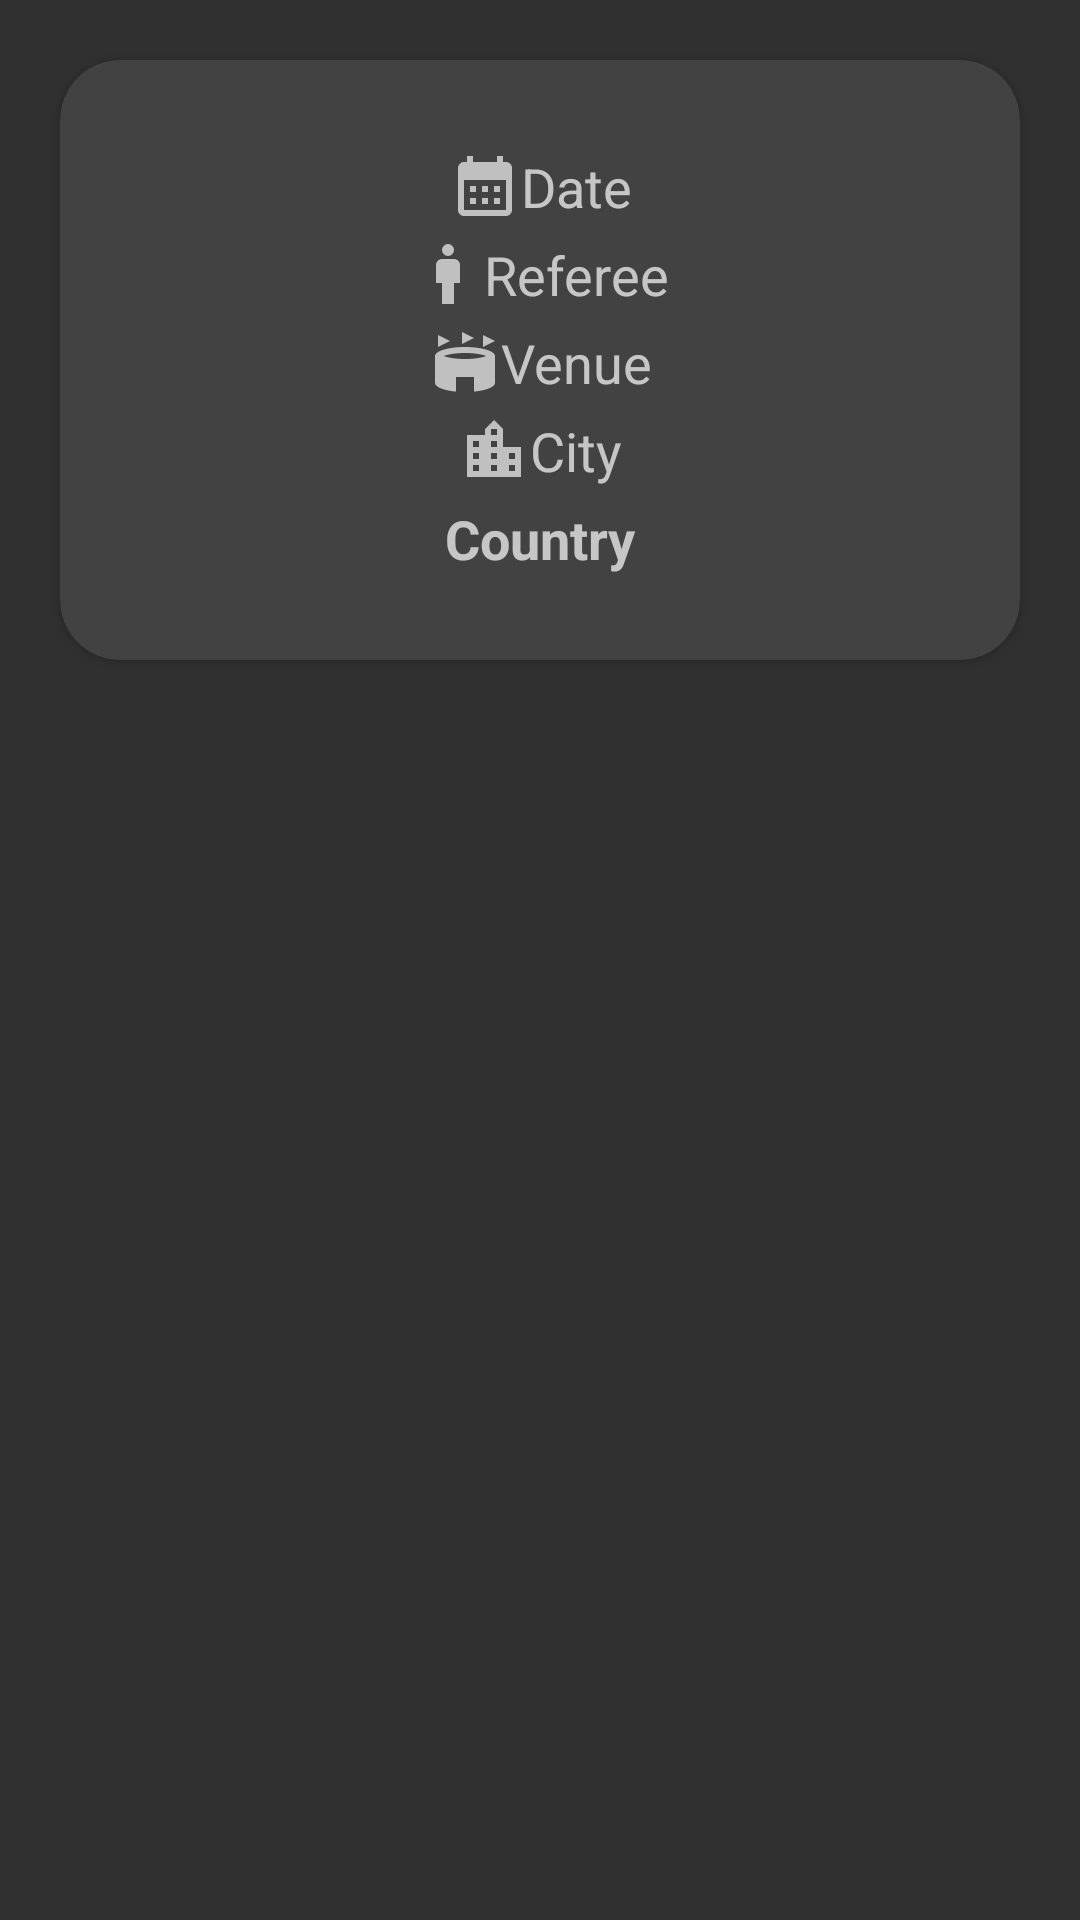

Here is an Android app screen rendered from its layout file. Give the layout XML and the strings, colors and styles it references.
<!-- AndroidManifest.xml: application theme Theme.QuickScores -->
<!-- res/layout/fragment_match_info.xml -->
<?xml version="1.0" encoding="utf-8"?>
<androidx.constraintlayout.widget.ConstraintLayout xmlns:android="http://schemas.android.com/apk/res/android"
    xmlns:tools="http://schemas.android.com/tools"
    android:layout_width="match_parent"
    android:layout_height="match_parent"
    xmlns:app="http://schemas.android.com/apk/res-auto"
    tools:context=".fragments.MatchInfoFragment">

    <androidx.cardview.widget.CardView
        android:layout_width="match_parent"
        android:layout_height="200dp"
        android:id="@+id/matchInfo"
        android:layout_marginStart="20dp"
        android:layout_marginEnd="20dp"
        android:layout_marginTop="20dp"
        app:layout_constraintStart_toStartOf="parent"
        app:layout_constraintEnd_toEndOf="parent"
        app:layout_constraintTop_toTopOf="parent"
        app:cardCornerRadius="20dp"
        android:padding="10dp"
        android:elevation="10dp">

        <androidx.constraintlayout.widget.ConstraintLayout
            android:layout_width="match_parent"
            android:layout_height="match_parent">

            <TextView
                android:layout_width="wrap_content"
                android:layout_height="wrap_content"
                android:id="@+id/matchDate"
                android:text="@string/date"
                android:textSize="18sp"
                app:layout_constraintTop_toTopOf="parent"
                app:layout_constraintStart_toStartOf="parent"
                app:layout_constraintEnd_toEndOf="parent"
                android:layout_marginTop="30dp"
                app:drawableLeftCompat="@drawable/baseline_calendar_month_24" />

            <TextView
                android:layout_width="wrap_content"
                android:layout_height="wrap_content"
                android:id="@+id/matchReferee"
                android:text="@string/referee"
                android:textSize="18sp"
                app:layout_constraintTop_toBottomOf="@id/matchDate"
                app:layout_constraintStart_toStartOf="parent"
                app:layout_constraintEnd_toEndOf="parent"
                android:layout_marginTop="5dp"
                app:drawableLeftCompat="@drawable/baseline_man_24" />

            <TextView
                android:layout_width="wrap_content"
                android:layout_height="wrap_content"
                android:id="@+id/matchVenue"
                android:text="@string/venue"
                android:textSize="18sp"
                app:layout_constraintTop_toBottomOf="@id/matchReferee"
                app:layout_constraintStart_toStartOf="parent"
                app:layout_constraintEnd_toEndOf="parent"
                android:layout_marginTop="5dp"
                app:drawableLeftCompat="@drawable/baseline_stadium_24" />

            <TextView
                android:layout_width="wrap_content"
                android:layout_height="wrap_content"
                android:id="@+id/matchCity"
                android:text="@string/city"
                android:textSize="18sp"
                app:layout_constraintTop_toBottomOf="@id/matchVenue"
                app:layout_constraintStart_toStartOf="parent"
                app:layout_constraintEnd_toEndOf="parent"
                android:layout_marginTop="5dp"
                app:drawableLeftCompat="@drawable/baseline_location_city_24" />

            <TextView
                android:layout_width="wrap_content"
                android:layout_height="wrap_content"
                android:id="@+id/matchCountry"
                android:text="@string/country"
                android:textSize="18sp"
                android:textStyle="bold"
                app:layout_constraintTop_toBottomOf="@id/matchCity"
                app:layout_constraintStart_toStartOf="@id/matchCity"
                app:layout_constraintEnd_toEndOf="@id/matchCity"
                android:layout_marginTop="5dp" />

        </androidx.constraintlayout.widget.ConstraintLayout>

    </androidx.cardview.widget.CardView>

</androidx.constraintlayout.widget.ConstraintLayout>
<!-- resources referenced by this layout -->
<resources>
  <!-- drawable baseline_calendar_month_24 (drawable) -->
  <vector xmlns:android="http://schemas.android.com/apk/res/android" android:height="24dp" android:tint="#C0C0C0" android:viewportHeight="24" android:viewportWidth="24" android:width="24dp">
        
      <path android:fillColor="@android:color/white" android:pathData="M19,4h-1V2h-2v2H8V2H6v2H5C3.89,4 3.01,4.9 3.01,6L3,20c0,1.1 0.89,2 2,2h14c1.1,0 2,-0.9 2,-2V6C21,4.9 20.1,4 19,4zM19,20H5V10h14V20zM9,14H7v-2h2V14zM13,14h-2v-2h2V14zM17,14h-2v-2h2V14zM9,18H7v-2h2V18zM13,18h-2v-2h2V18zM17,18h-2v-2h2V18z"/>
      
  </vector>
  <!-- drawable baseline_location_city_24 (drawable) -->
  <vector xmlns:android="http://schemas.android.com/apk/res/android" android:height="24dp" android:tint="#C0C0C0" android:viewportHeight="24" android:viewportWidth="24" android:width="24dp">
        
      <path android:fillColor="@android:color/white" android:pathData="M15,11L15,5l-3,-3 -3,3v2L3,7v14h18L21,11h-6zM7,19L5,19v-2h2v2zM7,15L5,15v-2h2v2zM7,11L5,11L5,9h2v2zM13,19h-2v-2h2v2zM13,15h-2v-2h2v2zM13,11h-2L11,9h2v2zM13,7h-2L11,5h2v2zM19,19h-2v-2h2v2zM19,15h-2v-2h2v2z"/>
      
  </vector>
  <!-- drawable baseline_man_24 (drawable) -->
  <vector xmlns:android="http://schemas.android.com/apk/res/android" android:height="24dp" android:tint="#C0C0C0" android:viewportHeight="24" android:viewportWidth="24" android:width="24dp">
        
      <path android:fillColor="@android:color/white" android:pathData="M14,7h-4C8.9,7 8,7.9 8,9v6h2v7h4v-7h2V9C16,7.9 15.1,7 14,7z"/>
        
      <path android:fillColor="@android:color/white" android:pathData="M12,4m-2,0a2,2 0,1 1,4 0a2,2 0,1 1,-4 0"/>
      
  </vector>
  <!-- drawable baseline_stadium_24 (drawable) -->
  <vector xmlns:android="http://schemas.android.com/apk/res/android" android:height="24dp" android:tint="#C0C0C0" android:viewportHeight="24" android:viewportWidth="24" android:width="24dp">
        
      <path android:fillColor="@android:color/white" android:pathData="M7,5L3,7V3L7,5zM18,3v4l4,-2L18,3zM11,2v4l4,-2L11,2zM5,10.04C6.38,10.53 8.77,11 12,11s5.62,-0.47 7,-0.96C19,9.86 16.22,9 12,9S5,9.86 5,10.04zM15,17H9l0,4.88C4.94,21.49 2,20.34 2,19v-9c0,-1.66 4.48,-3 10,-3s10,1.34 10,3v9c0,1.34 -2.94,2.48 -7,2.87L15,17z"/>
      
  </vector>
  <string name="city">City</string>
  <string name="country">Country</string>
  <string name="date">Date</string>
  <string name="referee">Referee</string>
  <string name="venue">Venue</string>
  <style name="Theme.QuickScores" parent="Base.Theme.QuickScores" />
  <style name="Base.Theme.QuickScores" parent="Theme.AppCompat.NoActionBar">
  
          
      </style>
</resources>
